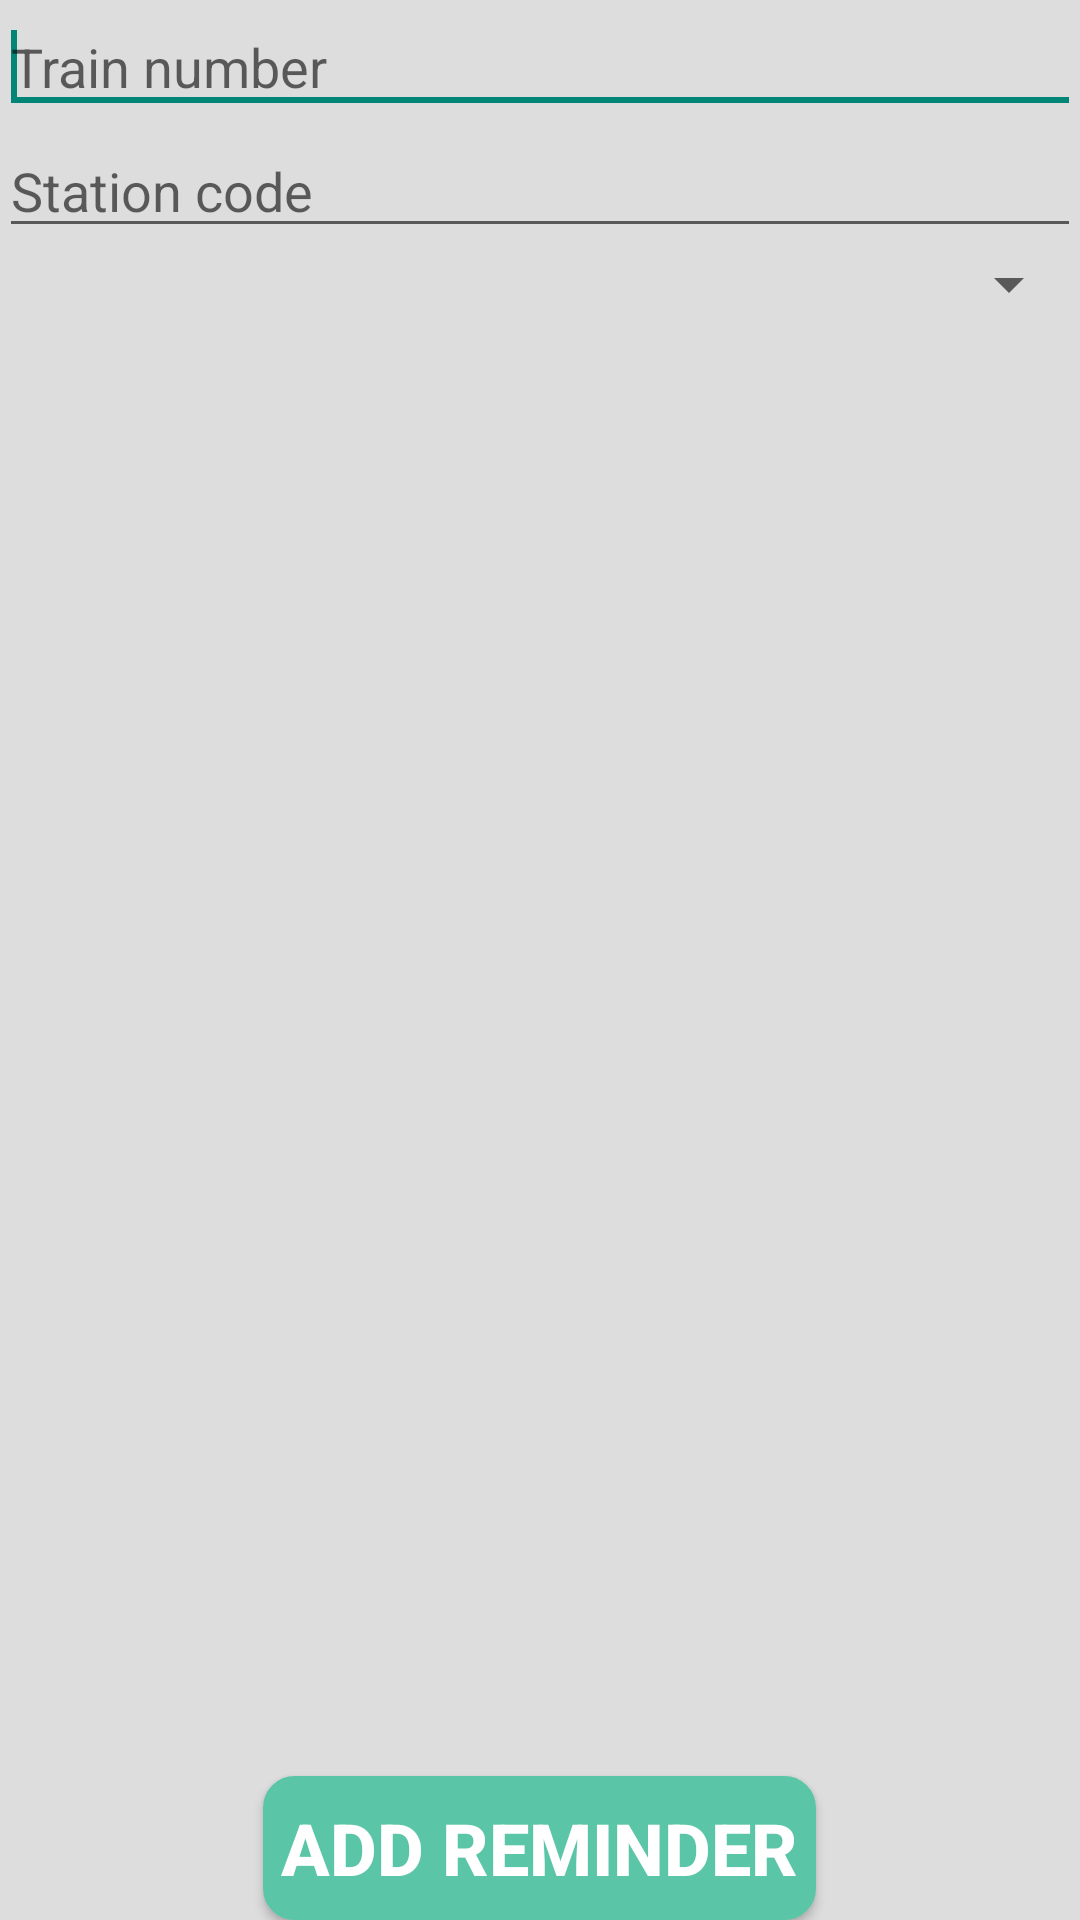

Write the Android layout XML for this screen, with the resource values it uses.
<!-- AndroidManifest.xml: application theme CustomActionBarTheme -->
<!-- res/layout/fragment_add_trip.xml -->
<RelativeLayout xmlns:android="http://schemas.android.com/apk/res/android"
    xmlns:tools="http://schemas.android.com/tools"
    android:layout_width="match_parent"
    android:layout_height="match_parent"
    android:background="#ddd"
    android:paddingBottom="@dimen/activity_vertical_margin"
    android:paddingLeft="@dimen/activity_horizontal_margin"
    android:paddingRight="@dimen/activity_horizontal_margin"
    android:paddingTop="@dimen/activity_vertical_margin"
    tools:context="com.royce.thoughtworks.fragment.AddReminder">

    <EditText
        android:id="@+id/add_number"
        android:layout_width="fill_parent"
        android:layout_height="wrap_content"
        android:layout_alignParentTop="true"
        android:ems="10"
        android:hint="Train number"
        android:imeOptions="actionNext"
        android:inputType="number">

        <requestFocus />
    </EditText>

    <EditText
        android:id="@+id/add_station_code"
        android:layout_width="fill_parent"
        android:layout_height="wrap_content"
        android:layout_below="@+id/add_number"
        android:layout_marginTop="@dimen/activity_vertical_margin"
        android:ems="10"
        android:hint="Station code"
        android:imeOptions="actionNext"></EditText>

    <Spinner
        android:id="@+id/add_date"
        android:layout_width="fill_parent"
        android:layout_height="wrap_content"
        android:layout_below="@+id/add_station_code"
        android:layout_marginTop="@dimen/activity_vertical_margin" />

    <Button
        android:id="@+id/add_reminder"
        android:layout_width="wrap_content"
        android:layout_height="wrap_content"
        android:layout_alignParentBottom="true"
        android:layout_centerHorizontal="true"
        android:background="@drawable/rounded_bg_blue"
        android:padding="6dp"
        android:text="Add Reminder"
        android:textColor="@color/white"
        android:textSize="24sp"
        android:textStyle="bold" />


</RelativeLayout>
<!-- resources referenced by this layout -->
<resources>
  <color name="white">#ffffff</color>
  <!-- drawable rounded_bg_blue (drawable) -->
  <?xml version="1.0" encoding="UTF-8"?>
  <shape xmlns:android="http://schemas.android.com/apk/res/android">
      <solid android:color="@color/app_color" />
      <stroke
          android:width="1dip"
          android:color="@color/app_color" />
      <corners android:radius="10dip" />
      <padding
          android:left="0dip"
          android:top="0dip"
          android:right="0dip"
          android:bottom="0dip" />
  </shape>
  <style name="CustomActionBarTheme" parent="@style/Theme.AppCompat.Light.DarkActionBar">
          <item name="android:alertDialogStyle">@style/CustomAlertDialogStyle</item>
          <item name="android:actionBarStyle">@style/MyActionBar</item>
          <item name="android:actionBarTabTextStyle">@style/MyActionBarTabText</item>
          <item name="android:actionMenuTextColor">@color/white</item>
          
          <item name="actionBarStyle">@style/MyActionBar</item>
          <item name="actionBarTabTextStyle">@style/MyActionBarTabText</item>
          <item name="actionMenuTextColor">@color/white</item>
      </style>
  <color name="app_color">#5bc5a7</color>
  <style name="CustomAlertDialogStyle">
          <item name="android:bottomBright">@color/transparent</item>
          <item name="android:bottomDark">@color/transparent</item>
          <item name="android:bottomMedium">@color/transparent</item>
          <item name="android:centerBright">@color/transparent</item>
          <item name="android:centerDark">@color/transparent</item>
          <item name="android:centerMedium">@color/transparent</item>
          <item name="android:fullBright">@color/transparent</item>
          <item name="android:fullDark">@color/transparent</item>
          <item name="android:topBright">@color/transparent</item>
          <item name="android:topDark">@color/transparent</item>
      </style>
  <style name="MyActionBar" parent="@style/Widget.AppCompat.Light.ActionBar.Solid.Inverse">
          <item name="android:background">@color/app_color</item>
          <item name="android:titleTextStyle">@style/MyActionBarTitleText</item>
  
          
          <item name="background">@color/app_color</item>
          <item name="titleTextStyle">@style/MyActionBarTitleText</item>
      </style>
  <style name="MyActionBarTabText" parent="@style/Widget.AppCompat.ActionBar.TabText">
          <item name="android:textColor">@color/white</item>
          
      </style>
  <color name="transparent">#00000000</color>
  <style name="MyActionBarTitleText" parent="@style/TextAppearance.AppCompat.Widget.ActionBar.Title">
          <item name="android:textColor">@color/white</item>
          
      </style>
</resources>
